3-way image classification set "aug_ds" from GitHub (JaymarRCezar/Addressing-Class-Imbalance-in-Eye-Disease-Classification-A-Transfer-Learning-based-Approach); label vocabulary: cataract, diabetic retinopathy, glaucoma.

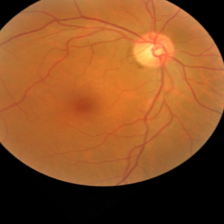
Label: diabetic retinopathy

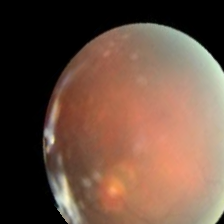
Label: cataract

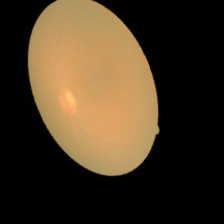
Label: cataract

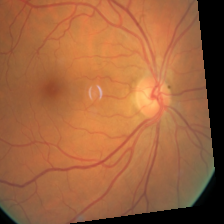
Label: diabetic retinopathy

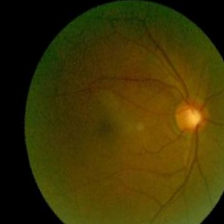
Label: glaucoma

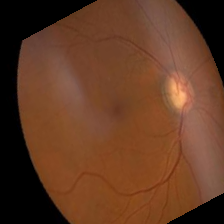
Label: glaucoma
